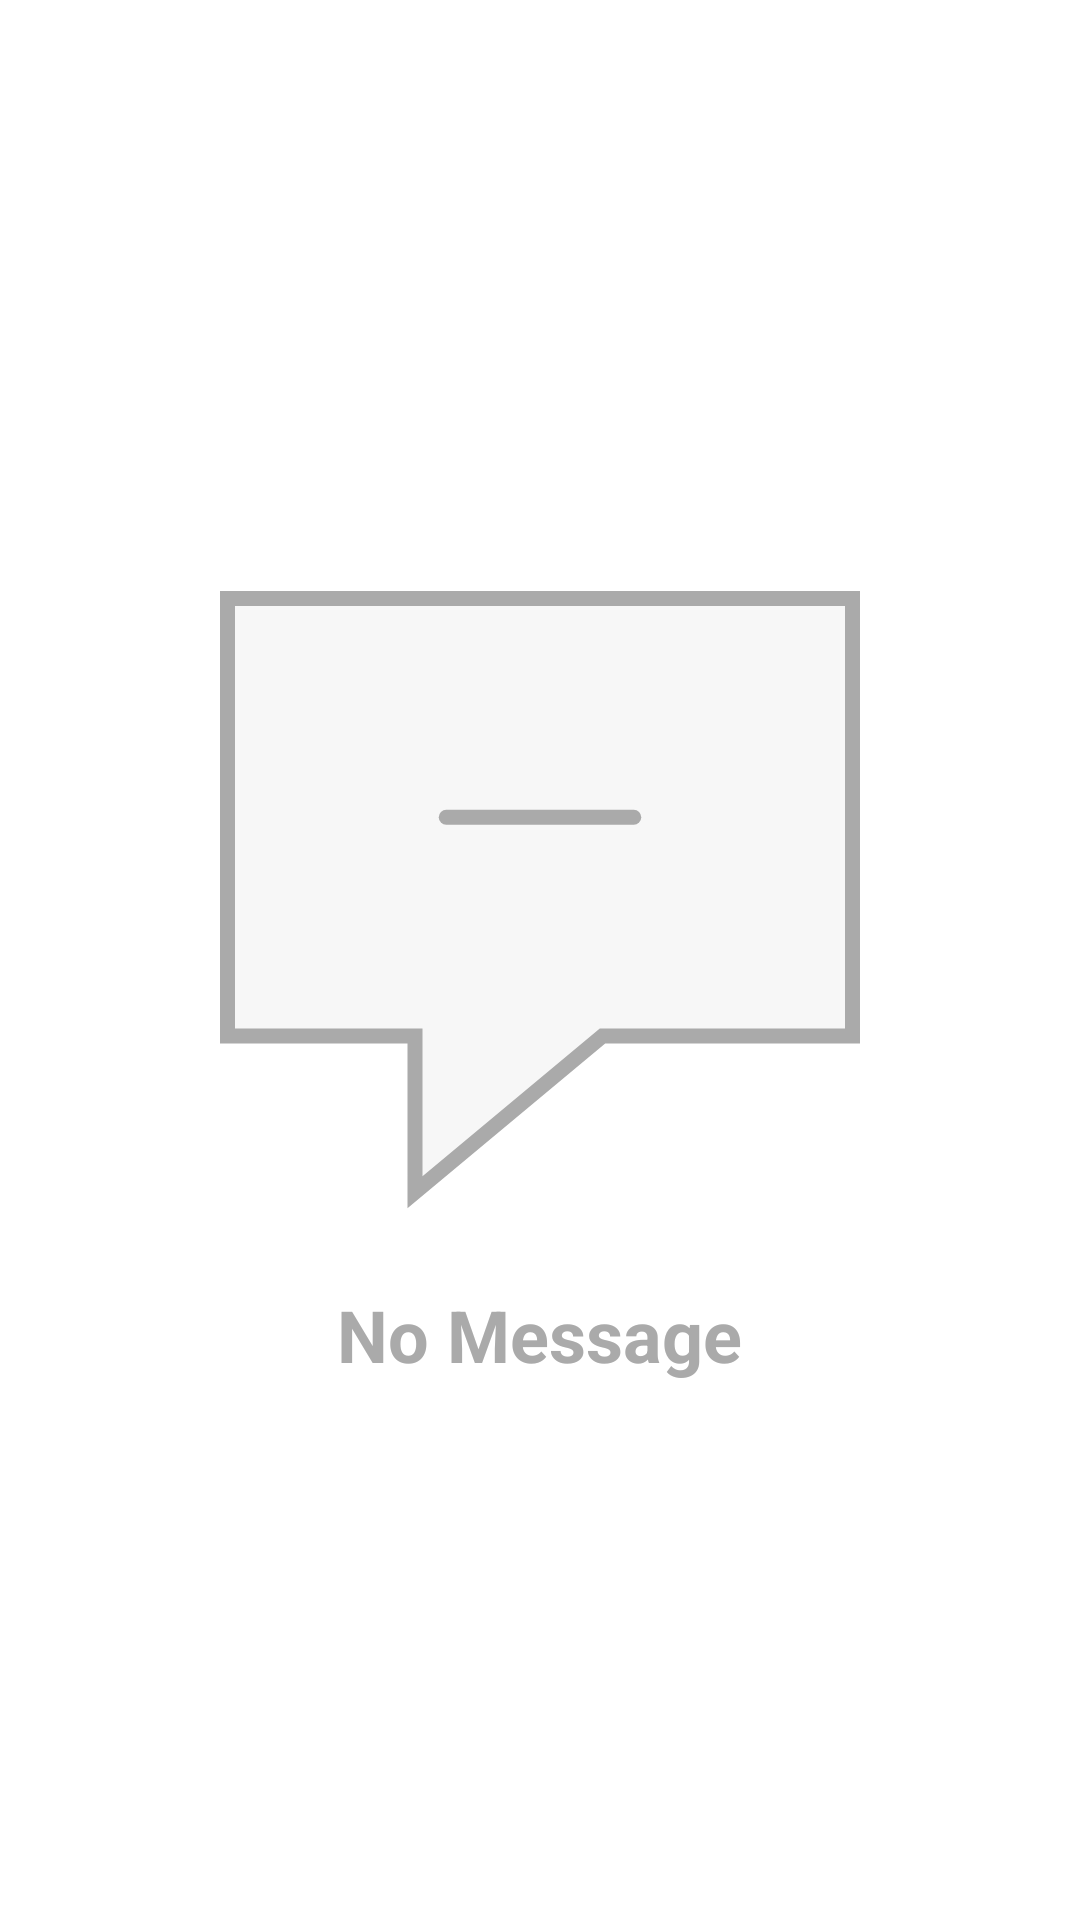

The Android layout XML behind this screen, and the referenced resources:
<!-- AndroidManifest.xml: application theme Theme.OldBooks -->
<!-- res/layout/activity_message_list.xml -->
<?xml version="1.0" encoding="utf-8"?>
<RelativeLayout xmlns:android="http://schemas.android.com/apk/res/android"
    xmlns:app="http://schemas.android.com/apk/res-auto"
    xmlns:tools="http://schemas.android.com/tools"
    android:layout_width="match_parent"
    android:layout_height="match_parent"
    tools:context=".activity.ChatActivity">

    <androidx.recyclerview.widget.RecyclerView
        android:id="@+id/recChat"
        android:layout_width="match_parent"
        android:layout_height="match_parent"
        android:layout_centerInParent="true"
        android:paddingTop="15dp"
        tools:listitem="@layout/itemmodel_chatlist" />

    <LinearLayout
        android:id="@+id/recEmpty"
        android:layout_width="match_parent"
        android:layout_height="match_parent"
        android:layout_centerInParent="true"
        android:gravity="center"
        android:orientation="vertical">
        <ImageView
            android:layout_width="250dp"
            android:layout_height="250dp"
            android:layout_gravity="center"
            android:src="@drawable/ic_message_empty"
            app:tint="@android:color/darker_gray" />
        <TextView
            android:layout_width="wrap_content"
            android:layout_height="wrap_content"
            android:layout_gravity="center"
            android:textStyle="bold"
            android:textSize="24dp"
            android:text="No Message"
            android:textColor="@android:color/darker_gray"
            android:gravity="center"/>
    </LinearLayout>

</RelativeLayout>
<!-- res/layout/itemmodel_chatlist.xml (included above) -->
<?xml version="1.0" encoding="utf-8"?>
<RelativeLayout xmlns:android="http://schemas.android.com/apk/res/android"
    android:layout_width="match_parent"
    android:layout_height="wrap_content">

        <ImageView
            android:id="@+id/img_user"
            android:layout_width="60dp"
            android:layout_height="60dp"
            android:layout_alignParentStart="true"
            android:layout_alignParentTop="true"
            android:layout_marginVertical="4dp"
            android:layout_marginStart="4dp"
            android:src="@drawable/ic_user_64" />
        <TextView
            android:id="@+id/txt_username"
            android:layout_width="wrap_content"
            android:layout_height="wrap_content"
            android:layout_marginLeft="8dp"
            android:layout_alignTop="@id/img_user"
            android:layout_toRightOf="@id/img_user"
            android:layout_marginStart="8dp"
            android:text="User 1"
            android:textStyle="bold" />
        <TextView
            android:id="@+id/txt_relatedad"
            android:layout_width="wrap_content"
            android:layout_height="wrap_content"
            android:layout_below="@id/txt_username"
            android:layout_toRightOf="@id/img_user"
            android:layout_marginLeft="8dp"
            android:textSize="12dp"
            android:text="Book Name Book Name" />

    <TextView
        android:id="@+id/txt_lastmessage"
        android:layout_width="wrap_content"
        android:layout_height="wrap_content"
        android:layout_alignBottom="@id/img_user"
        android:layout_toRightOf="@id/img_user"
        android:maxLines="1"
        android:ellipsize="end"
        android:layout_marginStart="10dp"
        android:layout_marginEnd="20dp"
        android:text="is it available? is it available? is it available? is it available?" />

    <TextView
        android:id="@+id/txt_modifiedtime"
        android:layout_width="wrap_content"
        android:layout_height="wrap_content"
        android:layout_alignParentRight="true"
        android:textSize="14sp"
        android:text="12:00 pm"
        android:textStyle="bold"
        android:layout_marginTop="6dp"
        android:layout_marginEnd="6dp"
        android:textColor="@android:color/darker_gray" />
</RelativeLayout>
<!-- resources referenced by this layout -->
<resources>
  <!-- drawable ic_message_empty (drawable) -->
  <vector xmlns:android="http://schemas.android.com/apk/res/android"
      android:width="256dp"
      android:height="256dp"
      android:viewportWidth="24"
      android:viewportHeight="24">
    <path
        android:pathData="M22,2l0,14l-8,0l-6,5l0,-5l-6,0l0,-14l20,0z"
        android:strokeAlpha="0.1"
        android:strokeLineJoin="miter"
        android:strokeWidth="0"
        android:fillColor="#ffffff"
        android:fillAlpha="0.1"
        android:strokeLineCap="round"/>
    <path
        android:pathData="M22,2l0,14l-8,0l-6,5l0,-5l-6,0l0,-14l20,0z"
        android:strokeLineJoin="miter"
        android:strokeWidth="0.4800000000000001"
        android:fillColor="#00000000"
        android:strokeColor="#000000"
        android:strokeLineCap="round"/>
    <path
        android:pathData="M15,9L9,9"
        android:strokeLineJoin="miter"
        android:strokeWidth="0.4800000000000001"
        android:fillColor="#00000000"
        android:strokeColor="#000000"
        android:strokeLineCap="round"/>
  </vector>
  <style name="Theme.OldBooks" parent="Theme.MaterialComponents.Light.NoActionBar">
          <item name="colorPrimary">@color/appcolor1</item>
          <item name="colorPrimaryDark">@color/appcolor1</item>
          <item name="colorAccent">@color/appcolor1</item>
          <item name="android:statusBarColor">@color/appcolor1</item>
      </style>
  <color name="appcolor1">#5C0632</color>
</resources>
